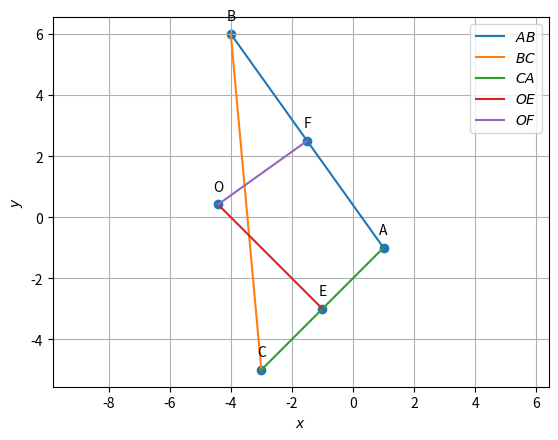

Generate this figure with matplotlib:
import numpy as np
import matplotlib.pyplot as plt
 
def line_intersect(n1,A1,n2,A2):
  N=np.vstack((n1,n2))
  p = np.zeros(2)
  p[0] = n1@A1
  p[1] = n2@A2
  #Intersection
  P=np.linalg.inv(N)@p
  return P
  
def dir_vec(A,B):
  return B-A

def line_gen(A,B):
  len =10
  dim = A.shape[0]
  x_AB = np.zeros((dim,len))
  lam_1 = np.linspace(0,1,len)
  for i in range(len):
    temp1 = A + lam_1[i]*(B-A)
    x_AB[:,i]= temp1.T
  return x_AB
  
# enter vectors A,B & C
A=np.array([1,-1])
B=np.array([-4,6])
C=np.array([-3,-5])
# direction vector along line joining A & B
AB = dir_vec(A,B)
# direction vector along line joining A & C
AC = dir_vec(A,C)
# midpoint of A & B is F
F = (A+B)/2
# midpoint of A & C is E
E = (A+C)/2
# O is the point of intersection of perpendicular bisectors of AB and AC
O = line_intersect(AB,F,AC,E)
print(O)

#Generating all lines 
x_AB = line_gen(A,B)
x_BC = line_gen(B,C)
x_CA = line_gen(C,A)
x_OE = line_gen(O,E)
x_OF = line_gen(O,F)

#plotting all lines 
plt.plot(x_AB[0,:],x_AB[1,:],label='$AB$')
plt.plot(x_BC[0,:],x_BC[1,:],label='$BC$')
plt.plot(x_CA[0,:],x_CA[1,:],label='$CA$')
plt.plot(x_OE[0,:],x_OE[1,:],label='$OE$')
plt.plot(x_OF[0,:],x_OF[1,:],label='$OF$')

A = A.reshape(-1,1)
B = B.reshape(-1,1)
C = C.reshape(-1,1)
O = O.reshape(-1,1)
E = E.reshape(-1,1)
F = F.reshape(-1,1)
tri_coords = np.block([[A,B,C,O,E,F]])
plt.scatter(tri_coords[0,:], tri_coords[1,:])
vert_labels = ['A','B','C','O','E','F']
for i, txt in enumerate(vert_labels):
    plt.annotate(txt, # this is the text
                 (tri_coords[0,i], tri_coords[1,i]), # this is the point to label
                 textcoords="offset points", # how to position the text
                 xytext=(0,10), # distance from text to points (x,y)
                 ha='center') # horizontal alignment can be left, right or center


plt.xlabel('$x$')
plt.ylabel('$y$')
plt.legend(loc='best')
plt.grid() # minor
plt.axis('equal')

plt.show()
